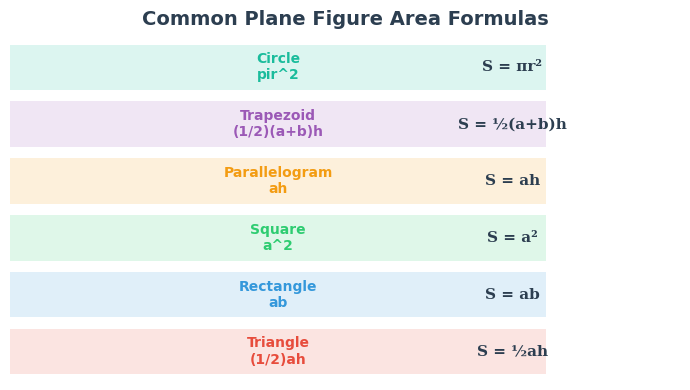

This figure's Python source: (Note: this script raises an exception after producing the figure.)
import sys, io
sys.stdout = io.TextIOWrapper(sys.stdout.buffer, encoding='utf-8')
import matplotlib
matplotlib.use('Agg')
import matplotlib.pyplot as plt
from matplotlib.patches import FancyBboxPatch, Polygon, Arc, Circle
import numpy as np

plt.rcParams['font.sans-serif'] = ['Microsoft YaHei','SimHei','Noto Sans SC']
plt.rcParams['axes.unicode_minus'] = False

# ─── Chart 1: 平面图形面积公式对比 ───
fig, ax = plt.subplots(figsize=(7, 4))
shapes = ['Triangle\n(1/2)ah', 'Rectangle\nab', 'Square\na^2', 'Parallelogram\nah', 'Trapezoid\n(1/2)(a+b)h', 'Circle\npir^2']
formulas = ['S = ½ah', 'S = ab', 'S = a²', 'S = ah', 'S = ½(a+b)h', 'S = πr²']
colors = ['#e74c3c','#3498db','#2ecc71','#f39c12','#9b59b6','#1abc9c']
y_pos = np.arange(len(shapes))
bars = ax.barh(y_pos, [8,8,8,8,8,8], color=colors, alpha=0.15, edgecolor='none')
for i, (shape, formula, color) in enumerate(zip(shapes, formulas, colors)):
    ax.text(4, i, shape, ha='center', va='center', fontsize=10, fontweight='bold', color=color)
    ax.text(7.5, i, formula, ha='center', va='center', fontsize=11, fontweight='bold', color='#2c3e50',
            fontfamily='serif')
ax.set_xlim(0, 10)
ax.set_ylim(-0.5, 5.5)
ax.axis('off')
ax.set_title('Common Plane Figure Area Formulas', fontsize=14, fontweight='bold', color='#2c3e50', pad=10)
plt.tight_layout()
plt.savefig('charts/formula_geometry_areas.svg', bbox_inches='tight', dpi=150)
plt.close()
print("OK formula_geometry_areas.svg")

# ─── Chart 2: 立体图形体积关系 ───
fig, ax = plt.subplots(figsize=(7, 4.5))
solids = ['Cube\na^3', 'Cuboid\nabc', 'Cylinder\npir^2h', 'Cone\n(1/3)pir^2h', 'Sphere\n(4/3)pir^3', 'Prism\nSh', 'Pyramid\n(1/3)Sh']
volumes = [1.0, 1.2, 1.5, 0.5, 2.0, 1.3, 0.6]
colors = ['#e74c3c','#3498db','#2ecc71','#f39c12','#9b59b6','#1abc9c','#e67e22']
bars = ax.bar(range(len(solids)), volumes, color=colors, alpha=0.8, width=0.55, edgecolor='white', linewidth=0.5)
for i, (v, bar) in enumerate(zip(volumes, bars)):
    ax.text(i, v+0.05, f'V = {v:.1f}', ha='center', va='bottom', fontsize=9, fontweight='bold', color=colors[i])
ax.set_xticks(range(len(solids)))
ax.set_xticklabels(solids, fontsize=8.5)
ax.set_ylabel('Relative Volume', fontsize=11, color='#555')
ax.set_title('Solid Volume Comparison (Relative to Same Base Size)', fontsize=13, fontweight='bold', color='#2c3e50', pad=10)
ax.set_ylim(0, 2.5)
ax.spines['top'].set_visible(False)
ax.spines['right'].set_visible(False)
ax.grid(axis='y', alpha=0.2)
plt.tight_layout()
plt.savefig('charts/formula_geometry_volumes.svg', bbox_inches='tight', dpi=150)
plt.close()
print("OK formula_geometry_volumes.svg")

# ─── Chart 3: 三角形分类关系图 ───
fig, ax = plt.subplots(figsize=(7, 4))
ax.set_xlim(0, 10)
ax.set_ylim(0, 6)
ax.axis('off')

# Root
ax.text(5, 5.3, 'Triangles (by Angle)', fontsize=13, fontweight='bold', color='#2c3e50', ha='center',
        bbox=dict(boxstyle='round,pad=0.3', facecolor='#e8e8e8', edgecolor='#888'))

# Level 1
ax.annotate('', xy=(2, 4.2), xytext=(5, 4.8), arrowprops=dict(arrowstyle='->', color='#555', lw=1.5))
ax.annotate('', xy=(8, 4.2), xytext=(5, 4.8), arrowprops=dict(arrowstyle='->', color='#555', lw=1.5))

ax.text(2, 3.8, 'Acute Triangle\nAll angles < 90°', fontsize=9, fontweight='bold', color='#27ae60', ha='center',
        bbox=dict(boxstyle='round,pad=0.3', facecolor='#e6f7e6', edgecolor='#27ae60'))
ax.text(8, 3.8, 'Obtuse Triangle\nOne angle > 90°', fontsize=9, fontweight='bold', color='#e74c3c', ha='center',
        bbox=dict(boxstyle='round,pad=0.3', facecolor='#fde8e8', edgecolor='#e74c3c'))

# Level 1 right - right triangle
ax.annotate('', xy=(5, 4.2), xytext=(5, 4.8), arrowprops=dict(arrowstyle='->', color='#555', lw=1.5))
ax.text(5, 3.8, 'Right Triangle\nOne angle = 90°', fontsize=9, fontweight='bold', color='#2980b9', ha='center',
        bbox=dict(boxstyle='round,pad=0.3', facecolor='#e3f2fd', edgecolor='#2980b9'))

# Level 2
for start, label, x, y, color, bg in [(2, 'Equilateral\nAll sides equal\nAll angles 60°', 0.5, 2, '#e67e22','#fff3e0'),
                                        (2, 'Isosceles\nTwo sides equal\nBase angles equal', 3.5, 2, '#9b59b6','#f3e8ff'),
                                        (8, 'Isosceles\n(Two sides equal)', 6.5, 2, '#9b59b6','#f3e8ff'),
                                        (8, 'Scalene\nNo sides equal\nAll angles differ', 9.5, 2, '#e74c3c','#fde8e8'),
                                        (5, 'Isosceles Right\n45°-45°-90°', 5, 2, '#1abc9c','#e6f7e6')]:
    ax.annotate('', xy=(x, 2.4), xytext=(start, 3.4), arrowprops=dict(arrowstyle='->', color='#ccc', lw=1))
    ax.text(x, y, label, fontsize=8, fontweight='bold', color=color, ha='center',
            bbox=dict(boxstyle='round,pad=0.2', facecolor=bg, edgecolor=color, alpha=0.9))

# Bottom note
ax.text(5, 0.5, 'Tip: Triangle angles sum = 180°  |  Side-angle relation: larger side opposite larger angle',
        fontsize=9, color='#888', ha='center', style='italic')
plt.savefig('charts/formula_geometry_triangles.svg', bbox_inches='tight', dpi=150)
plt.close()
print("OK formula_geometry_triangles.svg")

# ─── Chart 4: 圆的性质示意图 ───
fig, ax = plt.subplots(figsize=(5.5, 5.5))
ax.set_xlim(-2.5, 2.5)
ax.set_ylim(-2.5, 2.5)
ax.set_aspect('equal')
ax.axis('off')

circle = Circle((0, 0), 2, fill=False, edgecolor='#2980b9', linewidth=2.5)
ax.add_patch(circle)
ax.plot([0, 2], [0, 0], 'r-', linewidth=2, zorder=3)
ax.plot([0, 0], [0, 2], 'orange', linewidth=2, zorder=3)
ax.plot([0, -2*np.cos(np.pi/6)], [0, 2*np.sin(np.pi/6)], 'green', linewidth=2, zorder=3)
ax.plot([0, -2*np.cos(np.pi/3)], [0, -2*np.sin(np.pi/3)], 'purple', linewidth=2, zorder=3)
# angles
theta = np.linspace(0, np.pi/6, 30)
ax.plot(0.3*np.cos(theta), 0.3*np.sin(theta), 'k-', lw=1)
ax.text(0.45, 0.15, 'θ', fontsize=11, fontweight='bold')
# Labels
ax.text(1.0, -0.15, 'radius r', fontsize=10, color='red', fontweight='bold')
ax.text(0.1, 1.1, 'diameter d=2r', fontsize=10, color='orange', fontweight='bold')
ax.text(-1.5, 0.8, 'chord', fontsize=10, color='green', fontweight='bold')
ax.text(-1.8, -0.8, 'arc', fontsize=10, color='purple', fontweight='bold')
# center point
ax.plot(0, 0, 'ko', markersize=5)
ax.text(0.05, -0.25, 'O', fontsize=10, fontweight='bold')
ax.set_title('Circle Properties', fontsize=14, fontweight='bold', color='#2c3e50', pad=10)
plt.tight_layout()
plt.savefig('charts/formula_geometry_circle.svg', bbox_inches='tight', dpi=150)
plt.close()
print("OK formula_geometry_circle.svg")

# ─── Chart 5: 勾股定理可视化 ───
fig, ax = plt.subplots(figsize=(5.5, 5.5))
ax.set_xlim(0, 6)
ax.set_ylim(0, 6)
ax.set_aspect('equal')
ax.axis('off')

# Right triangle
tri = Polygon([[1, 1], [4, 1], [1, 4]], closed=True, fill=False, edgecolor='#e74c3c', linewidth=2.5, zorder=3)
ax.add_patch(tri)
ax.text(1, 1, 'A', fontsize=12, fontweight='bold', ha='right', va='top')
ax.text(4, 1, 'B', fontsize=12, fontweight='bold', ha='left', va='top')
ax.text(1, 4, 'C', fontsize=12, fontweight='bold', ha='right', va='bottom')

# Right angle marker
ax.plot([1, 1.3], [1, 1], 'k-', lw=1)
ax.plot([1, 1], [1, 1.3], 'k-', lw=1)

# Squares on each side
# Bottom square (a^2)
sq_a = Polygon([[1, 1], [4, 1], [4, -2], [1, -2]], closed=True, fill=True, facecolor='#3498db', alpha=0.15, edgecolor='#3498db', linewidth=1.5)
ax.add_patch(sq_a)
ax.text(2.5, -0.5, 'a² = 9', fontsize=11, fontweight='bold', color='#3498db', ha='center')

# Left square (b^2)
sq_b = Polygon([[1, 1], [-2, 1], [-2, 4], [1, 4]], closed=True, fill=True, facecolor='#2ecc71', alpha=0.15, edgecolor='#2ecc71', linewidth=1.5)
ax.add_patch(sq_b)
ax.text(-0.5, 2.5, 'b² = 9', fontsize=11, fontweight='bold', color='#27ae60', ha='center', rotation=90)

# Top-right square (c^2)
sq_c = Polygon([[4, 1], [4+3, 1+3], [1+3, 4+3], [1, 4]], closed=True, fill=True, facecolor='#e74c3c', alpha=0.1, edgecolor='#e74c3c', linewidth=1.5)
ax.add_patch(sq_c)
ax.text(4.5, 4.5, 'c² = 18', fontsize=11, fontweight='bold', color='#e74c3c', ha='center')

# Pythagoras theorem
ax.text(3, 0.2, 'a = 3, b = 3', fontsize=10, color='#555', ha='center')
ax.text(3, 5.5, 'a² + b² = c²  →  9 + 9 = 18',
        fontsize=14, fontweight='bold', color='#1a1a2e', ha='center',
        fontfamily='serif')

# Side labels on triangle
ax.text(2.5, 0.8, 'a=3', fontsize=11, fontweight='bold', color='#3498db', ha='center')
ax.text(0.8, 2.5, 'b=3', fontsize=11, fontweight='bold', color='#27ae60', ha='center', rotation=90)
ax.text(2.8, 2.8, 'c=?', fontsize=11, fontweight='bold', color='#e74c3c', ha='center')

ax.set_title('Pythagorean Theorem: a² + b² = c²', fontsize=14, fontweight='bold', color='#2c3e50', pad=10)
plt.tight_layout()
plt.savefig('charts/formula_geometry_pythagoras.svg', bbox_inches='tight', dpi=150)
plt.close()
print("OK formula_geometry_pythagoras.svg")
